Run: headless pygame with SDL's dummy video driver; simulated clock (each Clock.tick advances the game by its frame time, no real sleeping); random seed 0; keys injected as events and as key.get_pressed() state; no mouse input; restart key R tapped at the start of phases 3 and 4.
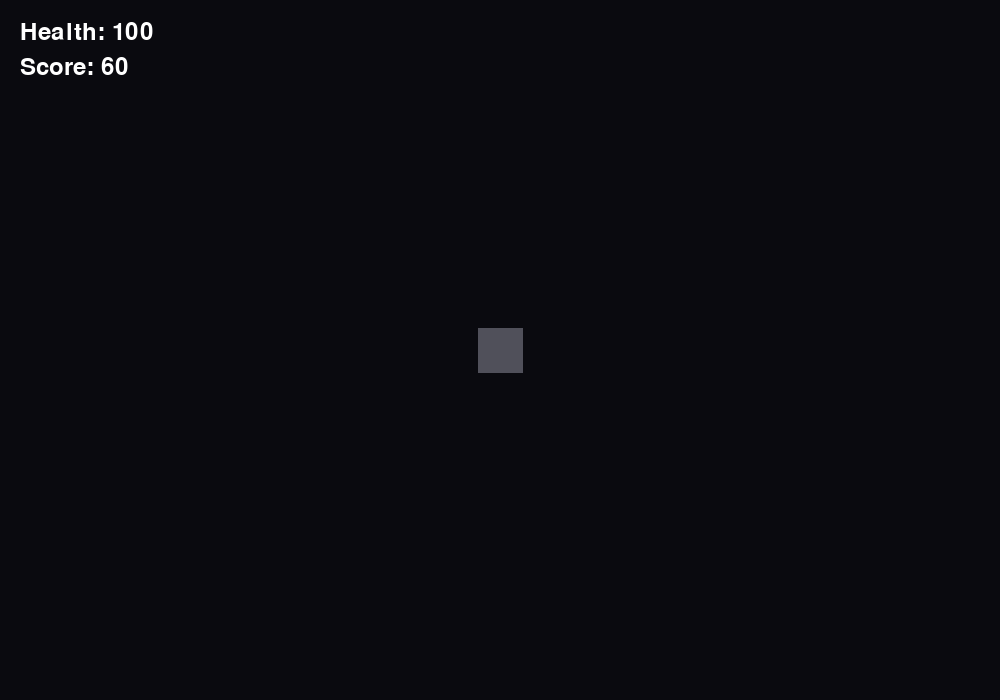
Frame 1 of 4 · flips 1–60 · no input
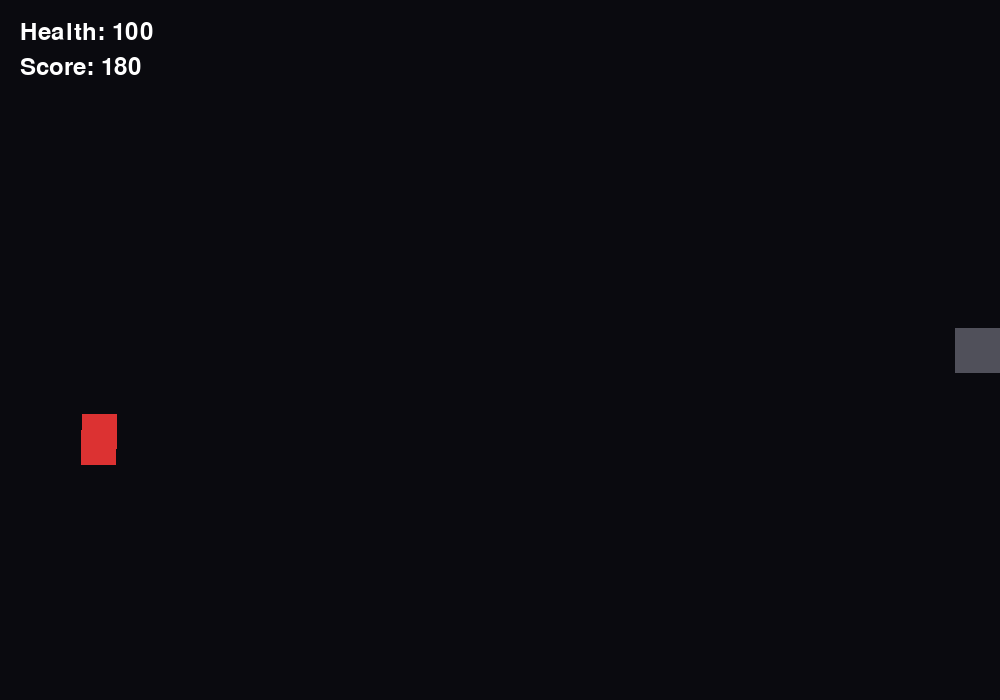
Frame 2 of 4 · flips 61–180 · tapped SPACE, RETURN · held RIGHT (→), D
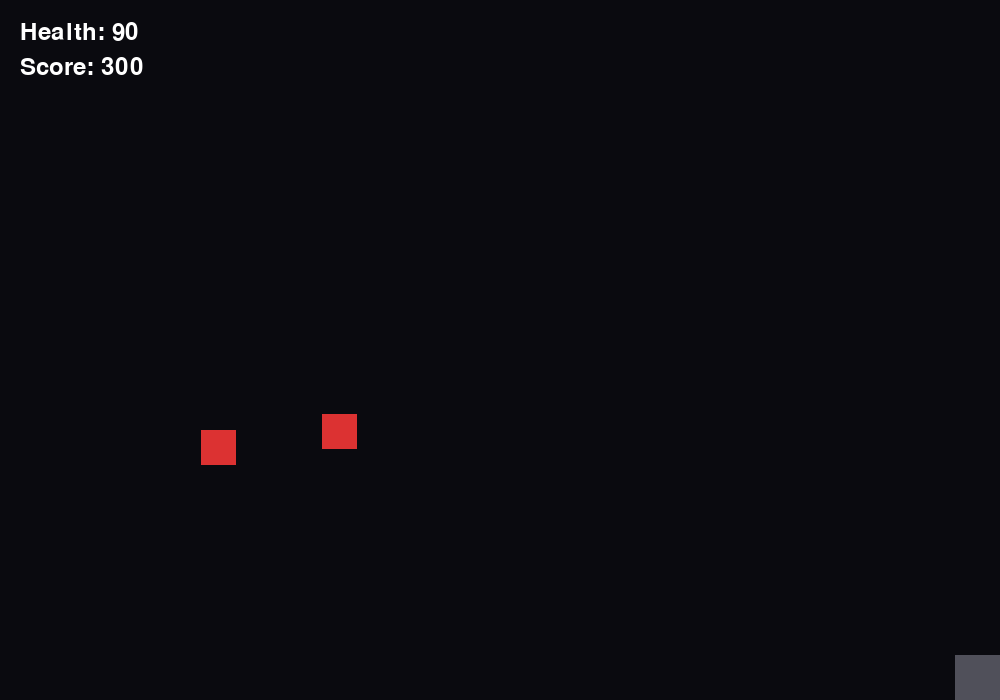
Frame 3 of 4 · flips 181–300 · tapped R · held DOWN (↓), S
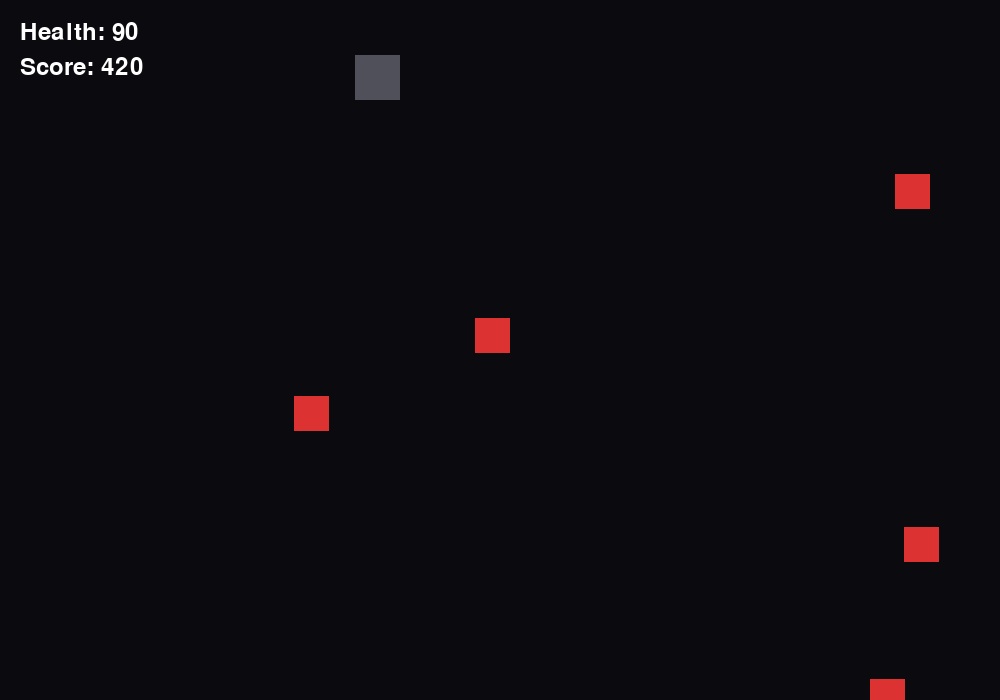
Frame 4 of 4 · flips 301–420 · tapped R · held LEFT (←), A, UP (↑), W

The pygame program that drew these frames:

import pygame
import random
pygame.init()
WIDTH = 1000
HEIGHT = 700
FPS = 60
screen = pygame.display.set_mode((WIDTH, HEIGHT))
pygame.display.set_caption("Wolf Game")
clock = pygame.time.Clock()
BLACK = (10, 10, 15)
WHITE = (255, 255, 255)
RED = (220, 50, 50)
GREY = (80, 80, 90)
DARK_GREY = (30, 30, 40)
font = pygame.font.Font(None, 36)
big_font = pygame.font.Font(None, 80)
class Player(pygame.sprite.Sprite):
    def __init__(self):
        super().__init__()
        self.image = pygame.Surface((45, 45))
        self.image.fill(GREY)
        self.rect = self.image.get_rect()
        self.rect.center = (WIDTH // 2, HEIGHT // 2)
        self.speed = 5
        self.health = 100
    def update(self):
        keys = pygame.key.get_pressed()
        if keys[pygame.K_w]:
            self.rect.y -= self.speed
        if keys[pygame.K_s]:
            self.rect.y += self.speed
        if keys[pygame.K_a]:
            self.rect.x -= self.speed
        if keys[pygame.K_d]:
            self.rect.x += self.speed
        self.rect.left = max(self.rect.left, 0)
        self.rect.right = min(self.rect.right, WIDTH)
        self.rect.top = max(self.rect.top, 0)
        self.rect.bottom = min(self.rect.bottom, HEIGHT)
class Enemy(pygame.sprite.Sprite):
    def __init__(self):
        super().__init__()
        self.image = pygame.Surface((35, 35))
        self.image.fill(RED)
        self.rect = self.image.get_rect()
        side = random.randint(0, 3)
        if side == 0:
            self.rect.x = random.randint(0, WIDTH)
            self.rect.y = -40
        elif side == 1:
            self.rect.x = WIDTH + 40
            self.rect.y = random.randint(0, HEIGHT)
        elif side == 2:
            self.rect.x = random.randint(0, WIDTH)
            self.rect.y = HEIGHT + 40
        else:
            self.rect.x = -40
            self.rect.y = random.randint(0, HEIGHT)
        self.speed = random.uniform(1.5, 2.5)
    def update(self):
        dx = player.rect.centerx - self.rect.centerx
        dy = player.rect.centery - self.rect.centery
        distance = max((dx ** 2 + dy ** 2) ** 0.5, 1)
        self.rect.x += int(dx / distance * self.speed)
        self.rect.y += int(dy / distance * self.speed)
all_sprites = pygame.sprite.Group()
enemies = pygame.sprite.Group()
player = Player()
all_sprites.add(player)
score = 0
spawn_timer = 0
game_over = False
def Reset():
    global score, spawn_timer, game_over
    player.health = 100
    player.rect.center = (WIDTH // 2, HEIGHT // 2)
    enemies.empty()
    score = 0
    spawn_timer = 0
    game_over = False
running = True
while running:
    clock.tick(FPS)
    for event in pygame.event.get():
        if event.type == pygame.QUIT:
            running = False
        if event.type == pygame.KEYDOWN:
            if event.key == pygame.K_r and game_over:
              Reset()
    if not game_over:
        player.update()
        spawn_timer += 1
        if spawn_timer >= 60:
            enemy = Enemy()
            enemies.add(enemy)
            all_sprites.add(enemy)
            spawn_timer = 0
        enemies.update()
        hits = pygame.sprite.spritecollide(
            player,
            enemies,
            True
        )
        if hits:
            player.health -= 10
            if player.health <= 0:
                game_over = True
        score += 1
    screen.fill(BLACK)
    all_sprites.draw(screen)
    health_text = font.render(
        f"Health: {player.health}",
        True,
        WHITE
    )
    screen.blit(health_text, (20, 20))
    score_text = font.render(
        f"Score: {score}",
        True,
        WHITE
    )
    screen.blit(score_text, (20, 55))
    if game_over:
        game_over_text = big_font.render(
            "YOU DIED",
            True,
            RED
        )
        restart_text = font.render(
            "Press R to restart",
            True,
            WHITE
        )
        score_text = font.render(
            f"Final Score: {score}",
            True,
            WHITE
        )
        screen.blit(
            game_over_text,
            game_over_text.get_rect(
                center=(WIDTH // 2, HEIGHT // 2 - 60)
            )
        )
        screen.blit(
            score_text,
            score_text.get_rect(
                center=(WIDTH // 2, HEIGHT // 2 + 20)
            )
        )
        screen.blit(
            restart_text,
            restart_text.get_rect(
                center=(WIDTH // 2, HEIGHT // 2 + 70)
            )
        )
    pygame.display.flip()
pygame.quit()
sys.exit()
